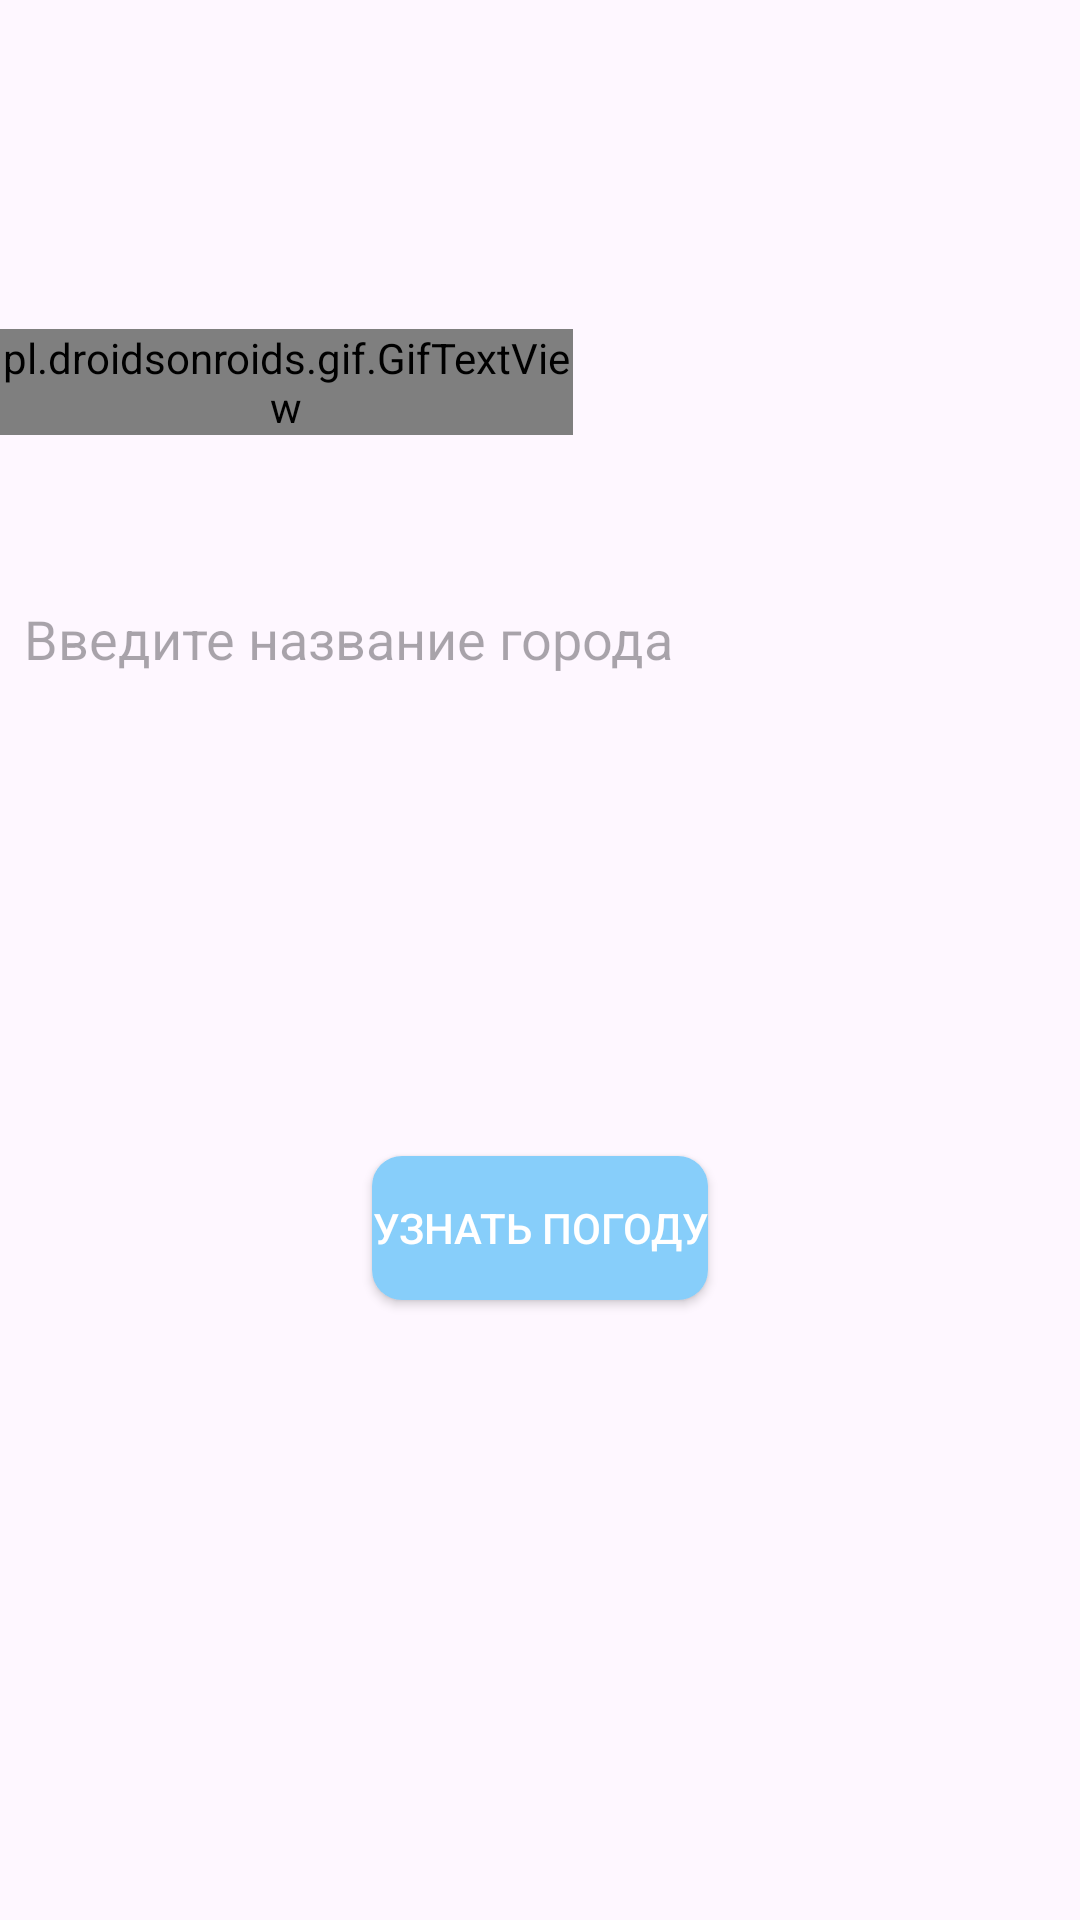

Android layout source for this screen:
<!-- AndroidManifest.xml: application theme Base.Theme.MyApplication -->
<!-- res/layout/activity_weather.xml -->
<RelativeLayout xmlns:android="http://schemas.android.com/apk/res/android"
    xmlns:tools="http://schemas.android.com/tools"
    android:layout_width="match_parent"
    android:layout_height="match_parent"
    tools:context=".MainActivity">
    <ImageView
        android:id="@+id/backgroundImageView"
        android:layout_width="match_parent"
        android:layout_height="match_parent"
        android:layout_alignParentTop="true"
        android:layout_alignParentEnd="true"
        android:layout_alignParentBottom="true"
        android:layout_marginTop="1dp"
        android:layout_marginBottom="-1dp"
        android:scaleType="centerCrop"
        android:src="@drawable/your_background_image" />

    <EditText
        android:id="@+id/searchEditText"
        android:layout_width="match_parent"
        android:layout_height="wrap_content"
        android:layout_alignParentStart="true"
        android:layout_alignParentEnd="true"
        android:layout_alignParentBottom="true"
        android:layout_marginStart="8dp"
        android:layout_marginTop="16dp"
        android:layout_marginEnd="32dp"
        android:layout_marginBottom="415dp"
        android:background="@android:color/transparent"
        android:hint="Введите название города" />

    <TextView
        android:id="@+id/CityTextView"
        android:layout_width="wrap_content"
        android:layout_height="wrap_content"
        android:layout_marginTop="45dp"
        android:layout_centerHorizontal="true"
        android:layout_marginBottom="604dp"
        android:textSize="34sp"
        android:textStyle="bold"
        android:background="@android:color/transparent"
        android:fontFamily="sans-serif-medium"
        android:textColor="@android:color/black"
        android:visibility="gone" />


    <TextView
        android:id="@+id/currentLocationTextView"
        android:layout_width="371dp"
        android:layout_height="wrap_content"
        android:layout_alignParentStart="true"
        android:layout_alignParentTop="true"
        android:layout_alignParentEnd="true"
        android:layout_alignParentBottom="true"
        android:layout_marginStart="28dp"
        android:layout_marginTop="21dp"
        android:layout_marginEnd="12dp"
        android:layout_marginBottom="686dp"
        android:background="@android:color/transparent"
        android:text="Ваш город:"
        android:textColor="@android:color/black"
        android:textSize="18sp"
        android:visibility="visible" />

    <Spinner
        android:id="@+id/citySpinner"
        android:layout_width="383dp"
        android:layout_height="59dp"
        android:layout_alignParentStart="true"
        android:layout_centerVertical="true"
        android:layout_marginStart="8dp"
        android:layout_marginLeft="16dp"
        android:layout_marginTop="16dp"
        android:layout_marginEnd="16dp"
        android:layout_marginRight="16dp"
        android:layout_marginBottom="16dp"
        android:background="@android:color/transparent" />

    <Button
        android:id="@+id/getWeatherButton"
        android:layout_width="wrap_content"
        android:layout_height="wrap_content"
        android:layout_below="@id/citySpinner"
        android:layout_centerHorizontal="true"
        android:layout_marginTop="20dp"
        android:background="@drawable/custom_button_background"
        android:text="Узнать погоду"
        android:textColor="@android:color/white" />



    <pl.droidsonroids.gif.GifTextView
        android:id="@+id/weatherTextView"
        android:layout_width="wrap_content"
        android:layout_height="wrap_content"
        android:layout_alignParentEnd="true"
        android:layout_alignParentBottom="true"
        android:layout_marginEnd="169dp"
        android:layout_marginBottom="495dp"
        android:background="@android:color/transparent"
        android:textColor="@android:color/white" />

</RelativeLayout>
<!-- resources referenced by this layout -->
<resources>
  <!-- drawable custom_button_background (drawable) -->
  <shape xmlns:android="http://schemas.android.com/apk/res/android"
      android:shape="rectangle">
      <corners android:radius="10dp" />
      <solid android:color="#87CEFA" /> 
  </shape>
  <style name="Base.Theme.MyApplication" parent="Theme.Material3.DayNight.NoActionBar">
      </style>
</resources>
